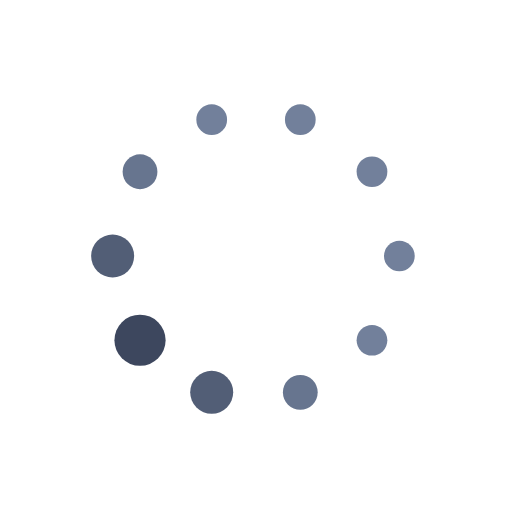
t = 0.00 s
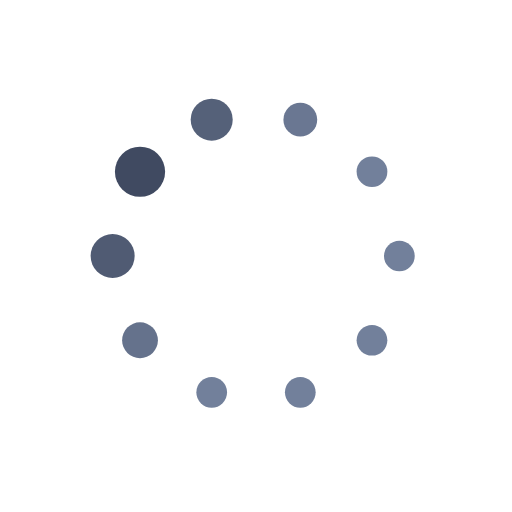
t = 0.23 s
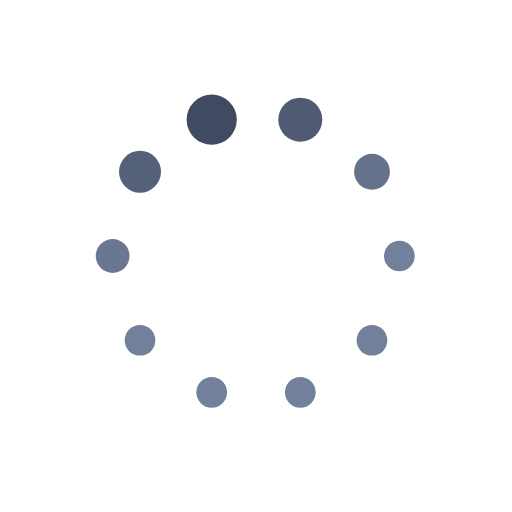
t = 0.38 s
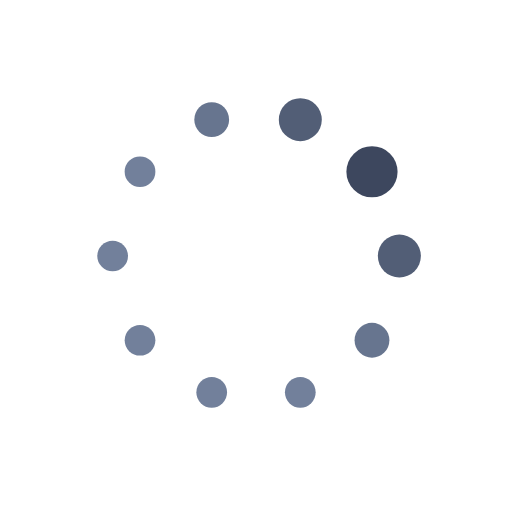
t = 0.61 s
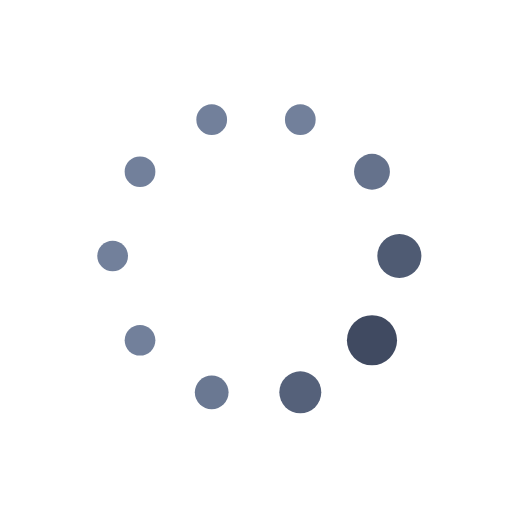
t = 0.84 s
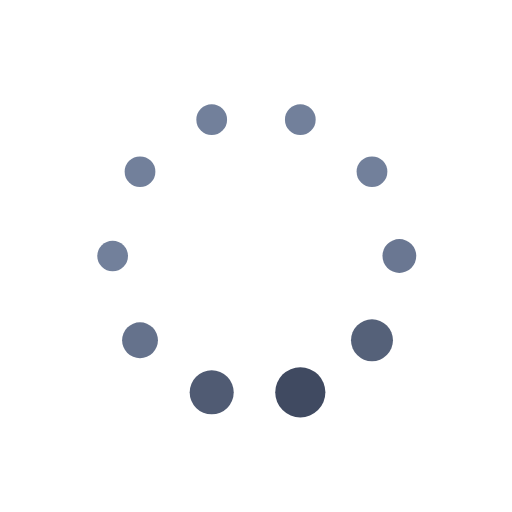
t = 0.99 s

The animated SVG that drew these frames (rendered in a browser with its animation timeline set to each time). Animation: 20 SMIL elements (animate=20); one cycle of 1.22 s, repeats indefinitely.

<?xml version="1.0" encoding="utf-8"?>
<svg xmlns="http://www.w3.org/2000/svg" xmlns:xlink="http://www.w3.org/1999/xlink" style="margin: auto; background-image: none; display: block; shape-rendering: auto; background-position: initial initial; background-repeat: initial initial;" width="60px" height="60px" viewBox="0 0 100 100" preserveAspectRatio="xMidYMid">
<circle cx="78" cy="50" fill="#72809b" r="5">
  <animate attributeName="r" values="3;3;5;3;3" times="0;0.1;0.2;0.3;1" dur="1.2195121951219512s" repeatCount="indefinite" begin="-1.097560975609756s"></animate>
  <animate attributeName="fill" values="#72809b;#72809b;#3d475e;#72809b;#72809b" repeatCount="indefinite" times="0;0.1;0.2;0.3;1" dur="1.2195121951219512s" begin="-1.097560975609756s"></animate>
</circle><circle cx="72.65247584249853" cy="66.45798706418924" fill="#72809b" r="5">
  <animate attributeName="r" values="3;3;5;3;3" times="0;0.1;0.2;0.3;1" dur="1.2195121951219512s" repeatCount="indefinite" begin="-0.9756097560975608s"></animate>
  <animate attributeName="fill" values="#72809b;#72809b;#3d475e;#72809b;#72809b" repeatCount="indefinite" times="0;0.1;0.2;0.3;1" dur="1.2195121951219512s" begin="-0.9756097560975608s"></animate>
</circle><circle cx="58.65247584249853" cy="76.6295824562643" fill="#72809b" r="5">
  <animate attributeName="r" values="3;3;5;3;3" times="0;0.1;0.2;0.3;1" dur="1.2195121951219512s" repeatCount="indefinite" begin="-0.8536585365853657s"></animate>
  <animate attributeName="fill" values="#72809b;#72809b;#3d475e;#72809b;#72809b" repeatCount="indefinite" times="0;0.1;0.2;0.3;1" dur="1.2195121951219512s" begin="-0.8536585365853657s"></animate>
</circle><circle cx="41.347524157501475" cy="76.6295824562643" fill="#72809b" r="5">
  <animate attributeName="r" values="3;3;5;3;3" times="0;0.1;0.2;0.3;1" dur="1.2195121951219512s" repeatCount="indefinite" begin="-0.7317073170731706s"></animate>
  <animate attributeName="fill" values="#72809b;#72809b;#3d475e;#72809b;#72809b" repeatCount="indefinite" times="0;0.1;0.2;0.3;1" dur="1.2195121951219512s" begin="-0.7317073170731706s"></animate>
</circle><circle cx="27.347524157501475" cy="66.45798706418925" fill="#72809b" r="5">
  <animate attributeName="r" values="3;3;5;3;3" times="0;0.1;0.2;0.3;1" dur="1.2195121951219512s" repeatCount="indefinite" begin="-0.6097560975609755s"></animate>
  <animate attributeName="fill" values="#72809b;#72809b;#3d475e;#72809b;#72809b" repeatCount="indefinite" times="0;0.1;0.2;0.3;1" dur="1.2195121951219512s" begin="-0.6097560975609755s"></animate>
</circle><circle cx="22" cy="50" fill="#72809b" r="5">
  <animate attributeName="r" values="3;3;5;3;3" times="0;0.1;0.2;0.3;1" dur="1.2195121951219512s" repeatCount="indefinite" begin="-0.4878048780487804s"></animate>
  <animate attributeName="fill" values="#72809b;#72809b;#3d475e;#72809b;#72809b" repeatCount="indefinite" times="0;0.1;0.2;0.3;1" dur="1.2195121951219512s" begin="-0.4878048780487804s"></animate>
</circle><circle cx="27.34752415750147" cy="33.54201293581076" fill="#72809b" r="5">
  <animate attributeName="r" values="3;3;5;3;3" times="0;0.1;0.2;0.3;1" dur="1.2195121951219512s" repeatCount="indefinite" begin="-0.3658536585365853s"></animate>
  <animate attributeName="fill" values="#72809b;#72809b;#3d475e;#72809b;#72809b" repeatCount="indefinite" times="0;0.1;0.2;0.3;1" dur="1.2195121951219512s" begin="-0.3658536585365853s"></animate>
</circle><circle cx="41.34752415750147" cy="23.3704175437357" fill="#72809b" r="5">
  <animate attributeName="r" values="3;3;5;3;3" times="0;0.1;0.2;0.3;1" dur="1.2195121951219512s" repeatCount="indefinite" begin="-0.2439024390243902s"></animate>
  <animate attributeName="fill" values="#72809b;#72809b;#3d475e;#72809b;#72809b" repeatCount="indefinite" times="0;0.1;0.2;0.3;1" dur="1.2195121951219512s" begin="-0.2439024390243902s"></animate>
</circle><circle cx="58.65247584249852" cy="23.370417543735698" fill="#72809b" r="5">
  <animate attributeName="r" values="3;3;5;3;3" times="0;0.1;0.2;0.3;1" dur="1.2195121951219512s" repeatCount="indefinite" begin="-0.1219512195121951s"></animate>
  <animate attributeName="fill" values="#72809b;#72809b;#3d475e;#72809b;#72809b" repeatCount="indefinite" times="0;0.1;0.2;0.3;1" dur="1.2195121951219512s" begin="-0.1219512195121951s"></animate>
</circle><circle cx="72.65247584249852" cy="33.542012935810746" fill="#72809b" r="5">
  <animate attributeName="r" values="3;3;5;3;3" times="0;0.1;0.2;0.3;1" dur="1.2195121951219512s" repeatCount="indefinite" begin="0s"></animate>
  <animate attributeName="fill" values="#72809b;#72809b;#3d475e;#72809b;#72809b" repeatCount="indefinite" times="0;0.1;0.2;0.3;1" dur="1.2195121951219512s" begin="0s"></animate>
</circle>
<!-- [ldio] generated by https://loading.io/ --></svg>